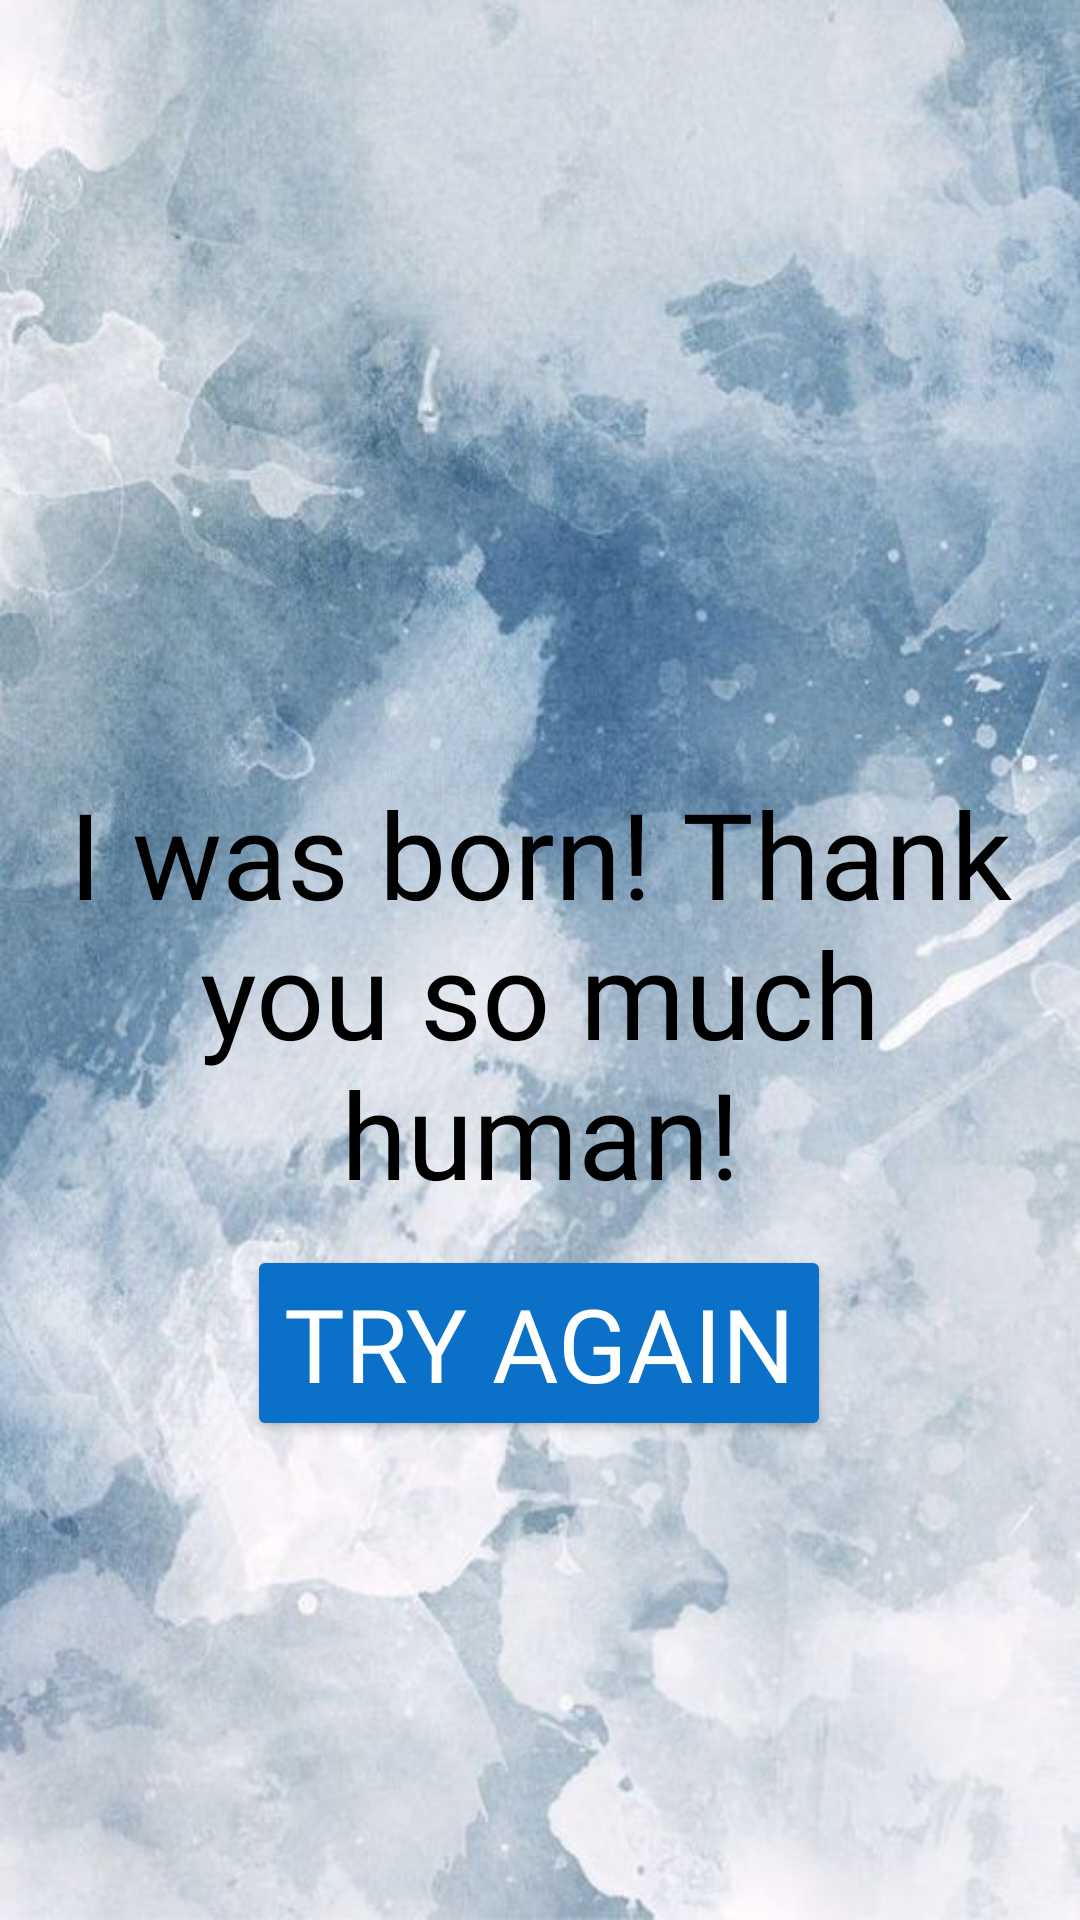

This screen was rendered from an Android layout file. Write that file and the resources it references.
<!-- AndroidManifest.xml: application theme Theme.CelestialGriffin -->
<!-- res/layout/activity_finish_part.xml -->
<?xml version="1.0" encoding="utf-8"?>
<androidx.constraintlayout.widget.ConstraintLayout xmlns:android="http://schemas.android.com/apk/res/android"
    xmlns:app="http://schemas.android.com/apk/res-auto"
    xmlns:tools="http://schemas.android.com/tools"
    android:layout_width="match_parent"
    android:layout_height="match_parent"
    android:background="@drawable/cgback"
    tools:context=".FinishPart">

    <ImageView
        android:id="@+id/babygriffin"
        android:layout_width="150dp"
        android:layout_height="150dp"
        android:src="@drawable/babygriffin"
        app:layout_constraintBottom_toBottomOf="parent"
        app:layout_constraintEnd_toEndOf="parent"
        app:layout_constraintHorizontal_bias="0.498"
        app:layout_constraintStart_toStartOf="parent"
        app:layout_constraintTop_toTopOf="parent"
        app:layout_constraintVertical_bias="0.28" />

    <TextView
        android:id="@+id/endTxt"
        android:layout_width="match_parent"
        android:layout_height="wrap_content"
        android:layout_marginStart="20dp"
        android:layout_marginEnd="20dp"
        android:fontFamily="@font/eirikraude"
        android:text="I was born! Thank you so much human!"
        android:textAlignment="center"
        android:textColor="@color/black"
        android:textSize="40sp"
        app:layout_constraintBottom_toBottomOf="parent"
        app:layout_constraintEnd_toEndOf="parent"
        app:layout_constraintHorizontal_bias="0.0"
        app:layout_constraintStart_toStartOf="parent"
        app:layout_constraintTop_toTopOf="parent"
        app:layout_constraintVertical_bias="0.522" />

    <Button
        android:id="@+id/endBtn"
        android:layout_width="wrap_content"
        android:layout_height="wrap_content"
        android:backgroundTint="@color/blue"
        android:fontFamily="@font/eirikraude"
        android:onClick="tryagain"
        android:text="Try again"
        android:textColor="@color/white"
        android:textSize="34sp"
        app:layout_constraintBottom_toBottomOf="parent"
        app:layout_constraintEnd_toEndOf="parent"
        app:layout_constraintHorizontal_bias="0.497"
        app:layout_constraintStart_toStartOf="parent"
        app:layout_constraintTop_toTopOf="parent"
        app:layout_constraintVertical_bias="0.722" />

</androidx.constraintlayout.widget.ConstraintLayout>
<!-- resources referenced by this layout -->
<resources>
  <color name="black">#FF000000</color>
  <color name="blue">#0B70C8</color>
  <color name="white">#FFFFFFFF</color>
  <!-- drawable cgback: jpeg bitmap (drawable-v24, 69665 bytes) -->
  <style name="Theme.CelestialGriffin" parent="Theme.MaterialComponents.DayNight.NoActionBar">
          
          <item name="colorPrimary">@color/purple_500</item>
          <item name="colorPrimaryVariant">@color/purple_700</item>
          <item name="colorOnPrimary">@color/white</item>
          
          <item name="colorSecondary">@color/teal_200</item>
          <item name="colorSecondaryVariant">@color/teal_700</item>
          <item name="colorOnSecondary">@color/black</item>
          
          <item name="android:statusBarColor" tools:targetApi="l">@color/black</item>
          
      </style>
  <color name="purple_500">#FF6200EE</color>
  <color name="purple_700">#FF3700B3</color>
  <color name="teal_200">#FF03DAC5</color>
  <color name="teal_700">#FF018786</color>
</resources>
